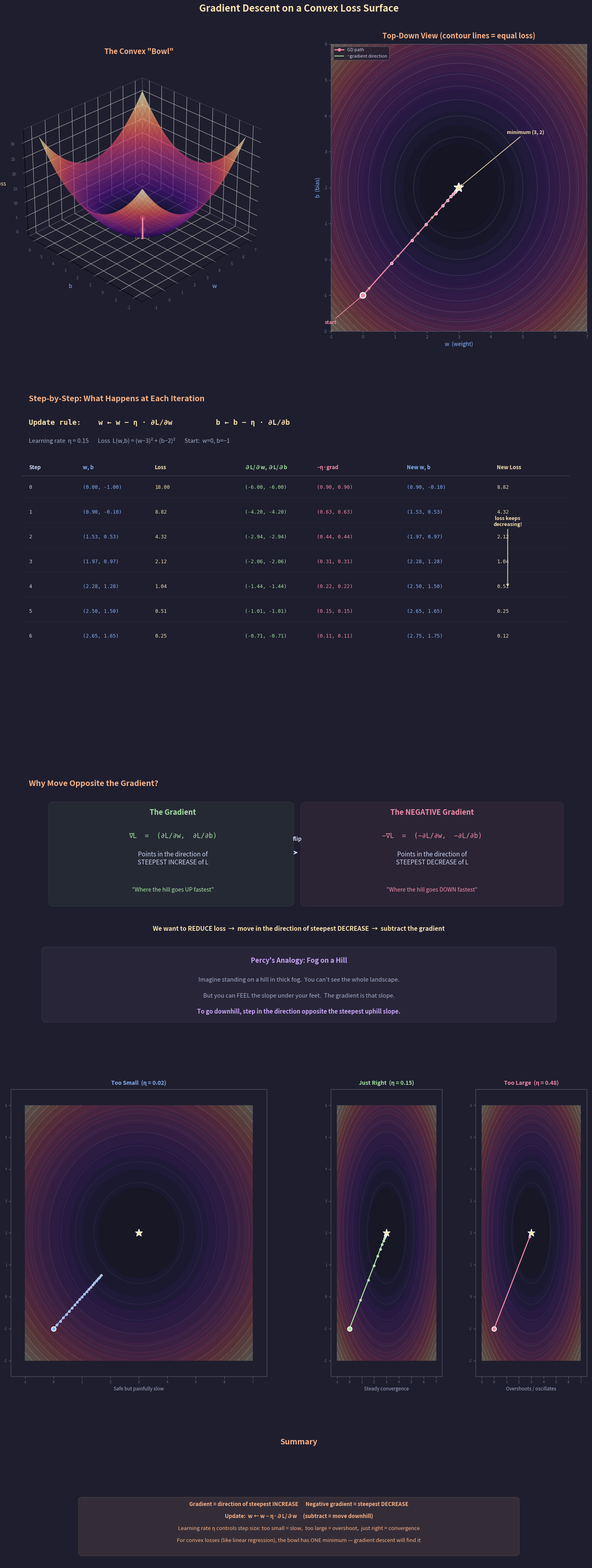

Write Python code to recreate this figure. (Note: this script raises an exception after producing the figure.)
"""
Lecture 2 Visual: Gradient Descent on a Convex Surface

Shows:
1. 3D surface of a convex loss function L(w, b) — the "bowl"
2. Contour plot (top-down view) with gradient descent steps
3. Step-by-step trace: how the gradient, negative gradient, and learning rate
   combine to move parameters toward the minimum
4. The learning rate tradeoff: too small, just right, too large
"""

import matplotlib.pyplot as plt
import matplotlib.patches as patches
import numpy as np
from mpl_toolkits.mplot3d import Axes3D
from matplotlib.gridspec import GridSpec

# ── Style ─────────────────────────────────────────────────
BG = "#1e1e2e"
TEXT = "#cdd6f4"
SUBTLE = "#6c7086"
MEDIUM = "#a6adc8"

C_I = "#89b4fa"       # blue
C_J = "#a6e3a1"       # green: gradient arrows
C_OUT = "#f9e2af"     # yellow
C_RULE = "#fab387"    # orange
C_K = "#f38ba8"       # pink: path
C_B = "#cba6f7"       # purple
C_WARN = "#f5c2e7"
C_DIM = "#585b70"

plt.rcParams.update({
    "figure.facecolor": BG, "axes.facecolor": BG,
    "text.color": TEXT, "font.family": "sans-serif", "font.size": 11,
})


# ── Loss function: L(w, b) = (w - 3)^2 + (b - 2)^2 ──────
# Simple convex bowl centered at (3, 2) with minimum = 0
def loss(w, b):
    return (w - 3)**2 + (b - 2)**2

def grad_loss(w, b):
    return np.array([2*(w - 3), 2*(b - 2)])


def insight_box(ax, x, y, lines, w=5.5, line_h=0.45):
    h = len(lines) * line_h + 0.25
    ax.add_patch(patches.FancyBboxPatch(
        (x, y), w, h, boxstyle="round,pad=0.12",
        facecolor=C_RULE, alpha=0.10, edgecolor=C_RULE, linewidth=1.5))
    for i, (txt, bold) in enumerate(lines):
        yy = y + h - 0.28 - i * line_h
        ax.text(x + w / 2, yy, txt, ha="center", fontsize=9.5,
                color=C_RULE, fontweight="bold" if bold else "normal")


# ═══════════════════════════════════════════════════════════
#  FIGURE
# ═══════════════════════════════════════════════════════════
fig = plt.figure(figsize=(16, 40))
fig.suptitle("Gradient Descent on a Convex Loss Surface",
             fontsize=17, fontweight="bold", y=0.995, color=C_OUT)

gs = GridSpec(5, 2, figure=fig,
              height_ratios=[2.2, 2.5, 2.0, 2.2, 1.0],
              hspace=0.22, wspace=0.25,
              top=0.97, bottom=0.02, left=0.05, right=0.95)


# ───────────────────────────────────────────────────────────
#  ROW 1, LEFT: 3D surface
# ───────────────────────────────────────────────────────────
ax3d = fig.add_subplot(gs[0, 0], projection='3d')
ax3d.set_facecolor(BG)

w_range = np.linspace(-1, 7, 80)
b_range = np.linspace(-2, 6, 80)
W, B = np.meshgrid(w_range, b_range)
L = loss(W, B)

ax3d.plot_surface(W, B, L, cmap='magma', alpha=0.7,
                  edgecolor='none', antialiased=True)

# Mark the minimum
ax3d.scatter([3], [2], [0], color=C_OUT, s=100, zorder=5,
             edgecolors='white', linewidths=1.5)
ax3d.text(3, 2, -3, "minimum\n(w*,b*)", fontsize=8, color=C_OUT,
          ha="center")

# Run gradient descent for the 3D path
eta = 0.15
w_path, b_path = [0.0], [-1.0]
for _ in range(15):
    g = grad_loss(w_path[-1], b_path[-1])
    w_path.append(w_path[-1] - eta * g[0])
    b_path.append(b_path[-1] - eta * g[1])
l_path = [loss(w, b) for w, b in zip(w_path, b_path)]

ax3d.plot(w_path, b_path, l_path, color=C_K, lw=2.5, zorder=10)
ax3d.scatter(w_path, b_path, l_path, color=C_K, s=25, zorder=10)
ax3d.scatter([w_path[0]], [b_path[0]], [l_path[0]], color=C_K, s=80,
             zorder=10, edgecolors='white', linewidths=1.5)

ax3d.set_xlabel("w", fontsize=10, color=C_I, labelpad=5)
ax3d.set_ylabel("b", fontsize=10, color=C_I, labelpad=5)
ax3d.set_zlabel("Loss", fontsize=10, color=C_OUT, labelpad=5)
ax3d.set_title("The Convex \"Bowl\"", fontsize=13, fontweight="bold",
               color=C_RULE, pad=10)
ax3d.view_init(elev=30, azim=225)
ax3d.tick_params(colors=SUBTLE, labelsize=7)
ax3d.xaxis.pane.fill = False
ax3d.yaxis.pane.fill = False
ax3d.zaxis.pane.fill = False
ax3d.xaxis.pane.set_edgecolor(C_DIM)
ax3d.yaxis.pane.set_edgecolor(C_DIM)
ax3d.zaxis.pane.set_edgecolor(C_DIM)


# ───────────────────────────────────────────────────────────
#  ROW 1, RIGHT: Contour plot with GD path
# ───────────────────────────────────────────────────────────
ax_cont = fig.add_subplot(gs[0, 1])

contour = ax_cont.contour(W, B, L, levels=15, colors=SUBTLE,
                           linewidths=0.6, alpha=0.5)
ax_cont.contourf(W, B, L, levels=30, cmap='magma', alpha=0.3)

# GD path
ax_cont.plot(w_path, b_path, '-o', color=C_K, lw=2, markersize=5,
             markeredgecolor='white', markeredgewidth=0.8, zorder=5)
ax_cont.plot(w_path[0], b_path[0], 'o', color=C_K, markersize=10,
             markeredgecolor='white', markeredgewidth=2, zorder=6)
ax_cont.annotate("start", xy=(w_path[0], b_path[0]),
                 xytext=(w_path[0] - 1.2, b_path[0] - 0.8),
                 fontsize=9, color=C_K, fontweight="bold",
                 arrowprops=dict(arrowstyle="->", color=C_K, lw=1.2))

# Minimum
ax_cont.plot(3, 2, '*', color=C_OUT, markersize=18,
             markeredgecolor='white', markeredgewidth=1.5, zorder=6)
ax_cont.annotate("minimum (3, 2)", xy=(3, 2),
                 xytext=(4.5, 3.5),
                 fontsize=9, color=C_OUT, fontweight="bold",
                 arrowprops=dict(arrowstyle="->", color=C_OUT, lw=1.2))

# Gradient arrows at first few steps
for i in range(min(4, len(w_path) - 1)):
    g = grad_loss(w_path[i], b_path[i])
    g_norm = np.linalg.norm(g)
    if g_norm > 0.3:
        scale = 0.4 / g_norm  # normalize arrow length
        # Negative gradient direction (where we step)
        ax_cont.annotate("",
                         xy=(w_path[i] - g[0]*scale,
                             b_path[i] - g[1]*scale),
                         xytext=(w_path[i], b_path[i]),
                         arrowprops=dict(arrowstyle="->,head_width=0.15",
                                         color=C_J, lw=1.5))

ax_cont.set_xlabel("w  (weight)", fontsize=10, color=C_I)
ax_cont.set_ylabel("b  (bias)", fontsize=10, color=C_I)
ax_cont.set_title("Top-Down View (contour lines = equal loss)",
                  fontsize=13, fontweight="bold", color=C_RULE, pad=10)
ax_cont.tick_params(colors=SUBTLE, labelsize=8)
for spine in ax_cont.spines.values():
    spine.set_color(C_DIM)

# Legend
ax_cont.plot([], [], '-o', color=C_K, lw=2, markersize=5,
             label="GD path")
ax_cont.plot([], [], color=C_J, lw=1.5,
             label="−gradient direction")
ax_cont.legend(fontsize=8, facecolor=BG, edgecolor=C_DIM,
               labelcolor=TEXT, loc="upper left")


# ───────────────────────────────────────────────────────────
#  ROW 2: Step-by-step trace of the first few iterations
# ───────────────────────────────────────────────────────────
ax_trace = fig.add_subplot(gs[1, :])
ax_trace.axis("off")
ax_trace.set_xlim(0, 16)
ax_trace.set_ylim(-7, 5.5)

ax_trace.text(0.5, 5.0, "Step-by-Step: What Happens at Each Iteration",
              fontsize=14, fontweight="bold", color=C_RULE)

ax_trace.text(0.5, 4.1,
              "Update rule:    w ← w − η · ∂L/∂w          b ← b − η · ∂L/∂b",
              fontsize=13, fontfamily="monospace", color=C_OUT,
              fontweight="bold")
ax_trace.text(0.5, 3.4,
              f"Learning rate  η = {eta}       "
              "Loss  L(w,b) = (w−3)² + (b−2)²       "
              "Start:  w=0, b=−1",
              fontsize=10.5, color=MEDIUM)

# Table header
hy = 2.4
cols = [0.5, 2.0, 4.0, 6.5, 8.5, 11.0, 13.5]
headers = ["Step", "w, b", "Loss", "∂L/∂w, ∂L/∂b", "−η·grad",
           "New w, b", "New Loss"]
h_colors = [TEXT, C_I, C_OUT, C_J, C_K, C_I, C_OUT]
for x, h, c in zip(cols, headers, h_colors):
    ax_trace.text(x, hy, h, fontsize=9.5, fontweight="bold", color=c)

ax_trace.plot([0.3, 15.5], [hy - 0.25, hy - 0.25], "-",
              color=SUBTLE, alpha=0.4, lw=1)

# Rows
w_cur, b_cur = 0.0, -1.0
for step in range(7):
    y = hy - 0.75 - step * 0.95
    l_cur = loss(w_cur, b_cur)
    g = grad_loss(w_cur, b_cur)
    step_w = -eta * g[0]
    step_b = -eta * g[1]
    w_new = w_cur + step_w
    b_new = b_cur + step_b
    l_new = loss(w_new, b_new)

    row_data = [
        (cols[0], f"{step}", TEXT),
        (cols[1], f"({w_cur:.2f}, {b_cur:.2f})", C_I),
        (cols[2], f"{l_cur:.2f}", C_OUT),
        (cols[3], f"({g[0]:.2f}, {g[1]:.2f})", C_J),
        (cols[4], f"({step_w:.2f}, {step_b:.2f})", C_K),
        (cols[5], f"({w_new:.2f}, {b_new:.2f})", C_I),
        (cols[6], f"{l_new:.2f}", C_OUT),
    ]

    for x, val, c in row_data:
        ax_trace.text(x, y, val, fontsize=9, fontfamily="monospace",
                      color=c)

    # Light divider
    if step < 6:
        ax_trace.plot([0.3, 15.5], [y - 0.35, y - 0.35], "-",
                      color=C_DIM, alpha=0.2, lw=0.5)

    w_cur, b_cur = w_new, b_new

# Annotation: loss decreasing
ax_trace.annotate("loss keeps\ndecreasing!",
                  xy=(cols[6] + 0.3, hy - 0.75 - 4 * 0.95),
                  xytext=(cols[6] + 0.3, hy - 0.75 - 1.5 * 0.95),
                  fontsize=9, color=C_OUT, fontweight="bold",
                  ha="center",
                  arrowprops=dict(arrowstyle="->", color=C_OUT, lw=1.3))


# ───────────────────────────────────────────────────────────
#  ROW 3: What the gradient and negative gradient MEAN
# ───────────────────────────────────────────────────────────
ax_meaning = fig.add_subplot(gs[2, :])
ax_meaning.axis("off")
ax_meaning.set_xlim(0, 16)
ax_meaning.set_ylim(-4, 5)

ax_meaning.text(0.5, 4.5, "Why Move Opposite the Gradient?", fontsize=14,
                fontweight="bold", color=C_RULE)

# Left: gradient direction
gx = 1.5
ax_meaning.add_patch(patches.FancyBboxPatch(
    (gx - 0.3, 0.5), 6.5, 3.3, boxstyle="round,pad=0.15",
    facecolor=C_J, alpha=0.06, edgecolor=C_J, linewidth=1.5))

ax_meaning.text(gx + 3, 3.5, "The Gradient", fontsize=13,
                ha="center", fontweight="bold", color=C_J)

ax_meaning.text(gx + 3, 2.7, "∇L  =  (∂L/∂w,  ∂L/∂b)",
                fontsize=12, ha="center", fontfamily="monospace",
                color=C_J)

ax_meaning.text(gx + 3, 1.8,
                "Points in the direction of\nSTEEPEST INCREASE of L",
                fontsize=11, ha="center", color=TEXT)

ax_meaning.text(gx + 3, 0.85,
                '"Where the hill goes UP fastest"',
                fontsize=10, ha="center", color=C_J, fontstyle="italic")

# Right: negative gradient direction
ngx = 8.5
ax_meaning.add_patch(patches.FancyBboxPatch(
    (ngx - 0.3, 0.5), 7.0, 3.3, boxstyle="round,pad=0.15",
    facecolor=C_K, alpha=0.06, edgecolor=C_K, linewidth=1.5))

ax_meaning.text(ngx + 3.2, 3.5, "The NEGATIVE Gradient", fontsize=13,
                ha="center", fontweight="bold", color=C_K)

ax_meaning.text(ngx + 3.2, 2.7, "−∇L  =  (−∂L/∂w,  −∂L/∂b)",
                fontsize=12, ha="center", fontfamily="monospace",
                color=C_K)

ax_meaning.text(ngx + 3.2, 1.8,
                "Points in the direction of\nSTEEPEST DECREASE of L",
                fontsize=11, ha="center", color=TEXT)

ax_meaning.text(ngx + 3.2, 0.85,
                '"Where the hill goes DOWN fastest"',
                fontsize=10, ha="center", color=C_K, fontstyle="italic")

# Arrow between them
ax_meaning.annotate("", xy=(ngx - 0.5, 2.2), xytext=(gx + 6.4, 2.2),
                    arrowprops=dict(arrowstyle="->", color=TEXT, lw=2))
ax_meaning.text((gx + 6.4 + ngx - 0.5) / 2, 2.6, "flip",
                fontsize=10, ha="center", color=TEXT, fontweight="bold")

# The conclusion
ax_meaning.text(8, -0.5,
                "We want to REDUCE loss  →  move in the direction of steepest DECREASE  →  subtract the gradient",
                fontsize=11, ha="center", color=C_OUT, fontweight="bold")

# The fog analogy
ax_meaning.add_patch(patches.FancyBboxPatch(
    (1.0, -3.5), 14, 2.3, boxstyle="round,pad=0.15",
    facecolor=C_B, alpha=0.06, edgecolor=C_B, linewidth=1.5))

ax_meaning.text(8, -1.6, "Percy's Analogy: Fog on a Hill", fontsize=12,
                ha="center", fontweight="bold", color=C_B)
ax_meaning.text(8, -2.25,
                "Imagine standing on a hill in thick fog.  You can't see the whole landscape.",
                fontsize=10.5, ha="center", color=MEDIUM)
ax_meaning.text(8, -2.8,
                "But you can FEEL the slope under your feet.  The gradient is that slope.",
                fontsize=10.5, ha="center", color=MEDIUM)
ax_meaning.text(8, -3.35,
                "To go downhill, step in the direction opposite the steepest uphill slope.",
                fontsize=10.5, ha="center", color=C_B, fontweight="bold")


# ───────────────────────────────────────────────────────────
#  ROW 4: Learning rate comparison — too small, right, too big
# ───────────────────────────────────────────────────────────

for col_idx, (eta_val, title, title_col, note) in enumerate([
    (0.02, "Too Small  (η = 0.02)", C_I, "Safe but painfully slow"),
    (0.15, "Just Right  (η = 0.15)", C_J, "Steady convergence"),
    (0.48, "Too Large  (η = 0.48)", C_K, "Overshoots / oscillates"),
]):
    if col_idx == 0:
        ax_lr = fig.add_subplot(gs[3, 0])
    elif col_idx == 1:
        # Split the right column into two
        inner_gs = gs[3, 1].subgridspec(1, 2, wspace=0.3)
        ax_lr = fig.add_subplot(inner_gs[0, 0])
    else:
        ax_lr = fig.add_subplot(inner_gs[0, 1])

    # Contours
    ax_lr.contourf(W, B, L, levels=20, cmap='magma', alpha=0.25)
    ax_lr.contour(W, B, L, levels=12, colors=SUBTLE,
                  linewidths=0.4, alpha=0.4)

    # Run GD with this learning rate
    w_p, b_p = [0.0], [-1.0]
    for _ in range(20):
        g = grad_loss(w_p[-1], b_p[-1])
        w_n = w_p[-1] - eta_val * g[0]
        b_n = b_p[-1] - eta_val * g[1]
        # Clip for display if diverging
        if abs(w_n) > 15 or abs(b_n) > 15:
            break
        w_p.append(w_n)
        b_p.append(b_n)

    ax_lr.plot(w_p, b_p, '-o', color=title_col, lw=1.8, markersize=4,
               markeredgecolor='white', markeredgewidth=0.6)
    ax_lr.plot(w_p[0], b_p[0], 'o', color=title_col, markersize=8,
               markeredgecolor='white', markeredgewidth=1.5)
    ax_lr.plot(3, 2, '*', color=C_OUT, markersize=14,
               markeredgecolor='white', markeredgewidth=1)

    ax_lr.set_xlim(-1.5, 7.5)
    ax_lr.set_ylim(-2.5, 6.5)
    ax_lr.set_title(title, fontsize=10, fontweight="bold",
                    color=title_col, pad=8)
    ax_lr.set_xlabel(note, fontsize=8.5, color=MEDIUM)
    ax_lr.tick_params(colors=SUBTLE, labelsize=6)
    for spine in ax_lr.spines.values():
        spine.set_color(C_DIM)


# ───────────────────────────────────────────────────────────
#  ROW 5: Summary
# ───────────────────────────────────────────────────────────
ax_sum = fig.add_subplot(gs[4, :])
ax_sum.axis("off")
ax_sum.set_xlim(0, 16)
ax_sum.set_ylim(-3, 3)

ax_sum.text(8, 2.5, "Summary", fontsize=14, ha="center",
            fontweight="bold", color=C_RULE)

insight_box(ax_sum, 2.0, -2.5, [
    ("Gradient = direction of steepest INCREASE      "
     "Negative gradient = steepest DECREASE", True),
    ("Update:  w ← w − η·∂L/∂w     (subtract = move downhill)", True),
    ("Learning rate η controls step size: "
     "too small = slow,  too large = overshoot,  just right = convergence", False),
    ("For convex losses (like linear regression), the bowl has ONE minimum — "
     "gradient descent will find it", False),
], w=12, line_h=0.55)


# ── Save ──────────────────────────────────────────────────
out = ("/Users/dominiclarner/Documents/GitHub/Stanford-CS221-Self-Study-2026"
       "/lecture_2_visuals/gradient_descent.png")
plt.savefig(out, dpi=200, bbox_inches="tight", facecolor=fig.get_facecolor())
plt.close()
print(f"Saved → {out}")
